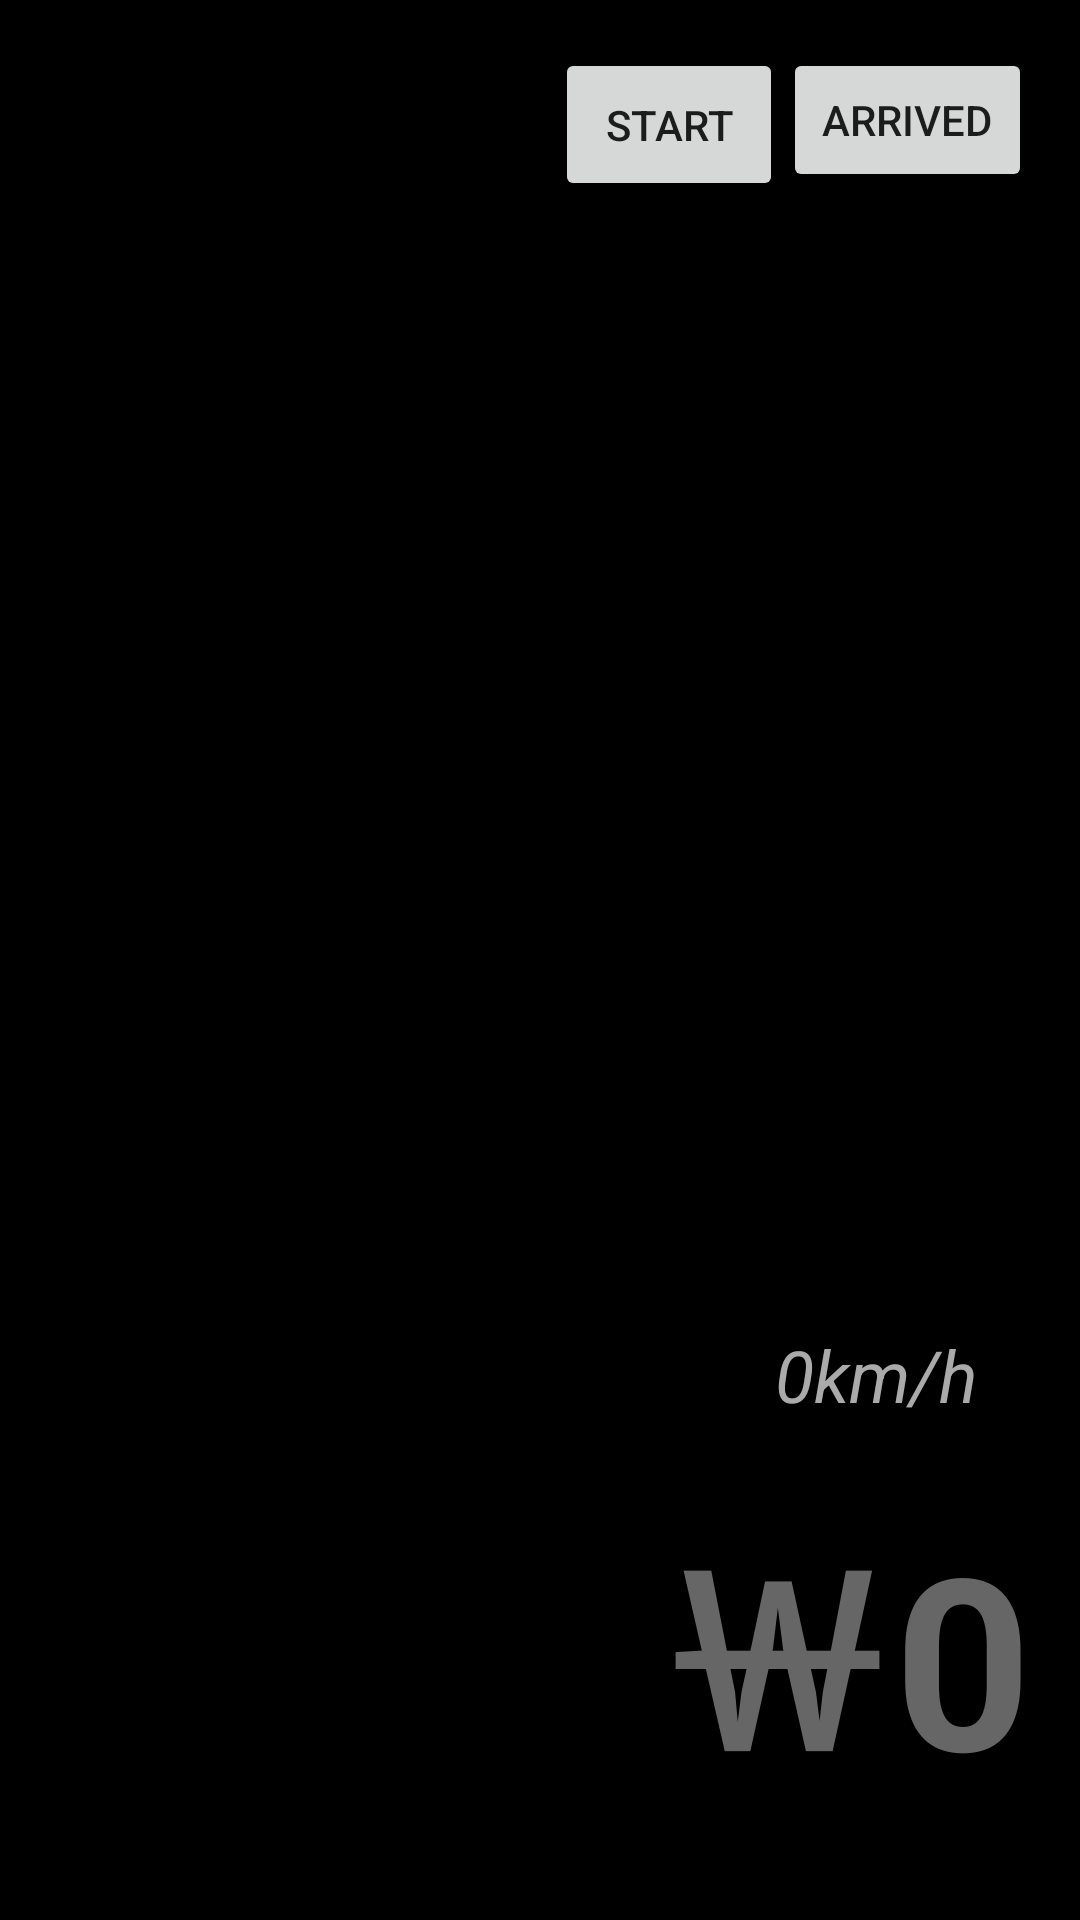

The Android layout XML behind this screen, and the referenced resources:
<!-- AndroidManifest.xml: application theme AppTheme -->
<!-- res/layout/activity_charge.xml -->
<?xml version="1.0" encoding="utf-8"?>
<RelativeLayout xmlns:android="http://schemas.android.com/apk/res/android"
    xmlns:app="http://schemas.android.com/apk/res-auto"
    xmlns:tools="http://schemas.android.com/tools"
    android:layout_width="match_parent"
    android:layout_height="match_parent"
    android:padding="16dp"
    tools:context=".ChargeActivity"
    android:background="#000000">

    <LinearLayout
        android:id="@+id/layout_gauge"
        android:layout_marginTop="16dp"
        android:layout_marginLeft="20dp"
        android:layout_width="150dp"
        android:layout_height="match_parent"
        android:orientation="vertical">
        <ImageView
            android:id="@+id/gauge_5"
            android:visibility="invisible"
            android:layout_width="match_parent"
            android:layout_height="48dp"
            android:src="#ff3300"
            android:layout_marginBottom="4dp"/>

        <ImageView

            android:id="@+id/gauge_4"
            android:visibility="invisible"
            android:layout_width="match_parent"
            android:layout_height="48dp"
            android:src="#ff8800"
            android:layout_marginBottom="4dp"/>

        <ImageView

            android:id="@+id/gauge_3"
            android:visibility="invisible"
            android:layout_width="match_parent"
            android:layout_height="48dp"
            android:src="#ffaa00"
            android:layout_marginBottom="4dp"/>

        <ImageView

            android:id="@+id/gauge_2"
            android:visibility="invisible"
            android:layout_width="match_parent"
            android:layout_height="48dp"
            android:src="#ffcc00"
            android:layout_marginBottom="4dp"/>

        <ImageView

            android:id="@+id/gauge_1"
            android:visibility="invisible"
            android:layout_width="match_parent"
            android:layout_height="48dp"
            android:src="#ffff00"
            android:layout_marginBottom="4dp"/>


    </LinearLayout>

    <TextView
        android:id="@+id/speedTotext"
        android:layout_width="104dp"
        android:layout_height="32dp"
        android:layout_above="@id/chargeToText"
        android:layout_alignParentRight="true"
        android:hint="0km/h"
        android:textColor="#ffff00"
        android:gravity="center"
        android:textSize="24dp"
        android:textStyle="italic"
        android:textColorHint="#aaaaaa" />

    <Button
        android:id="@+id/btn_arrived"
        android:layout_width="83dp"
        android:layout_height="wrap_content"
        android:onClick="clickArrived"
        android:text="Arrived"
        android:layout_alignParentRight="true"/>

    <TextView
        android:gravity="center"
        android:id="@+id/chargeToText"
        android:layout_width="400dp"
        android:layout_height="150dp"
        android:layout_alignParentBottom="true"
        android:layout_alignParentRight="true"
        android:textColor="#ffffff"
        android:textSize="80dp"
        android:textStyle="bold"
        android:textAlignment="textEnd"
        android:hint="￦0"
        android:textColorHint="#666666"/>

    <Button
        android:layout_width="76dp"
        android:layout_height="51dp"
        android:onClick="clickStart"
        android:text="Start"
        android:layout_toLeftOf="@id/btn_arrived"/>

    <ScrollView
        android:layout_marginLeft="16dp"
        android:layout_width="200dp"
        android:layout_height="120dp"
        android:layout_toRightOf="@id/layout_gauge">
            <TextView
                android:id="@+id/testTv"
                android:layout_width="match_parent"
                android:layout_height="match_parent"
                android:textColor="#ffffff"
                android:textSize="8sp"
                android:text=""/>
    </ScrollView>

</RelativeLayout>
<!-- resources referenced by this layout -->
<resources>
  <style name="AppTheme" parent="Theme.AppCompat.Light.DarkActionBar">
          
          <item name="colorPrimary">@color/colorPrimary</item>
          <item name="colorPrimaryDark">@color/colorPrimaryDark</item>
          <item name="colorAccent">@color/colorAccent</item>
      </style>
  <!-- not gathered from this repository: default colours our renderer supplied (Android Studio template values) -->
  <color name="colorPrimary">#FF6200EE</color>
  <color name="colorPrimaryDark">#FF3700B3</color>
  <color name="colorAccent">#FF03DAC5</color>
</resources>
